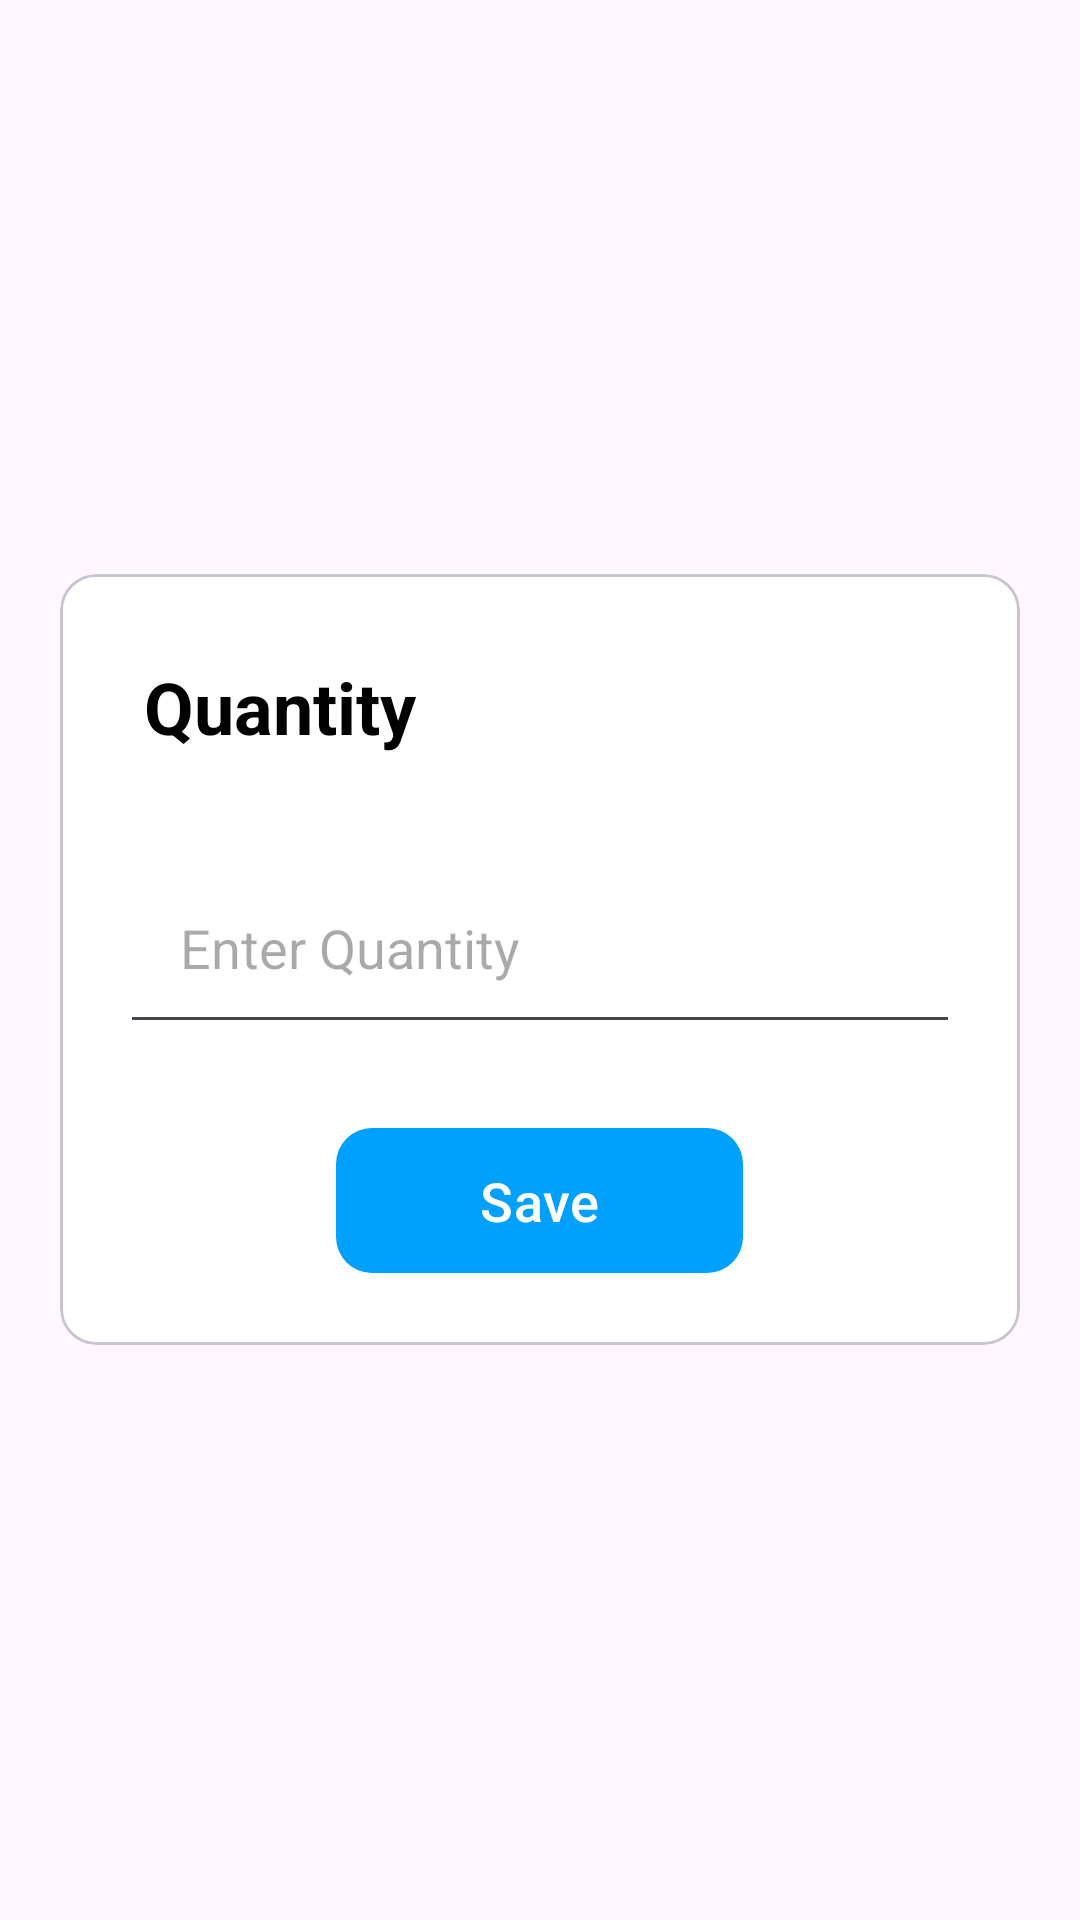

This screen was rendered from an Android layout file. Write that file and the resources it references.
<!-- AndroidManifest.xml: application theme Theme.Bossku -->
<!-- res/layout/fragment_edit_pop.xml -->
<?xml version="1.0" encoding="utf-8"?>
<LinearLayout xmlns:android="http://schemas.android.com/apk/res/android"
    xmlns:tools="http://schemas.android.com/tools"
    android:layout_width="match_parent"
    android:layout_height="match_parent"
    xmlns:app="http://schemas.android.com/apk/res-auto"
    android:orientation="vertical"
    android:gravity="center"
    android:padding="@dimen/xxl"
    tools:context=".ui.popup.EditPopFragment">

    <com.google.android.material.card.MaterialCardView
        android:layout_width="match_parent"
        android:layout_height="wrap_content">

        <LinearLayout
            android:layout_width="match_parent"
            android:layout_height="wrap_content"
            android:orientation="vertical"
            android:background="@color/white"
            android:padding="@dimen/xxl">

            <TextView
                android:layout_width="match_parent"
                android:layout_height="wrap_content"
                android:text="@string/quantity"
                android:textSize="@dimen/tx_xxxl"
                android:textStyle="bold"
                android:textColor="@color/black"
                android:padding="@dimen/xs"/>

            <EditText
                android:id="@+id/etQty"
                android:layout_width="match_parent"
                android:layout_height="wrap_content"
                android:padding="@dimen/xxl"
                android:hint="@string/enter_quantity"
                android:textColor="@color/black"
                android:inputType="number"
                android:maxLines="1"
                android:layout_marginTop="@dimen/xxxl"
                android:layout_marginBottom="@dimen/xxxl"/>

            <com.google.android.material.button.MaterialButton
                android:id="@+id/mbSave"
                android:layout_width="wrap_content"
                android:layout_height="wrap_content"
                android:text="@string/save"
                android:textSize="@dimen/tx_xl"
                android:textColor="@color/white"
                android:layout_gravity="center"
                app:cornerRadius="@dimen/m"
                android:paddingVertical="@dimen/m"
                android:paddingHorizontal="@dimen/xxxxxl"
                app:backgroundTint="@color/blue"/>

        </LinearLayout>
    </com.google.android.material.card.MaterialCardView>
</LinearLayout>
<!-- resources referenced by this layout -->
<resources>
  <color name="black">#FF000000</color>
  <color name="blue">#FF00A0FF</color>
  <color name="white">#FFFFFFFF</color>
  <dimen name="m">12dp</dimen>
  <dimen name="tx_xl">18sp</dimen>
  <dimen name="tx_xxxl">24sp</dimen>
  <dimen name="xs">8dp</dimen>
  <dimen name="xxl">20dp</dimen>
  <dimen name="xxxl">24dp</dimen>
  <dimen name="xxxxxl">48dp</dimen>
  <string name="enter_quantity">Enter Quantity</string>
  <string name="quantity">Quantity</string>
  <string name="save">Save</string>
  <style name="Theme.Bossku" parent="Base.Theme.Bossku" />
  <style name="Base.Theme.Bossku" parent="Theme.Material3.DayNight.NoActionBar">
          
          
      </style>
</resources>
